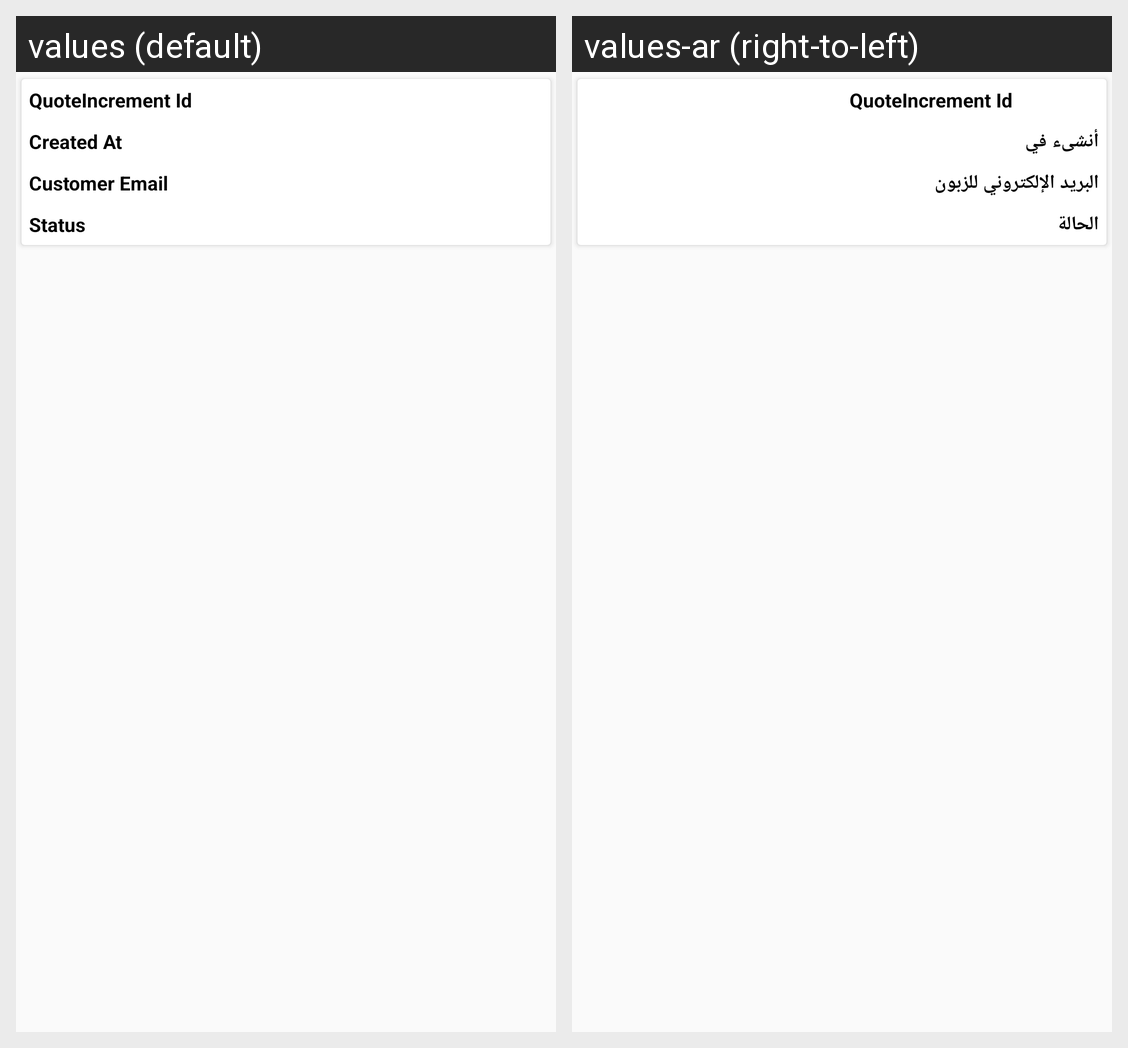

Locale-by-locale string values for the Android screen shown in this grid:
Android screen res/layout/ced_multivendor_product_rfq_list_adapter.xml rendered under 2 locales, left to right: values (default), values-ar (right-to-left). Device: Nexus 5 (rendered at 1080×1920; each locale shown at half size, 540×960, under a caption strip naming it); theme AppTheme.
Strings drawn on this screen, with the default value and each locale's value (text and hints the layout hard-codes, and strings that could not be matched under every locale, appear in the picture but are not listed):

QuoteIncrementId
  values: QuoteIncrement Id
  values-ar: QuoteIncrement Id

CreatedAt
  values: Created At
  values-ar: أنشىء في

CustomerEmail
  values: Customer Email
  values-ar: البريد الإلكتروني للزبون

Status
  values: Status
  values-ar: الحالة
